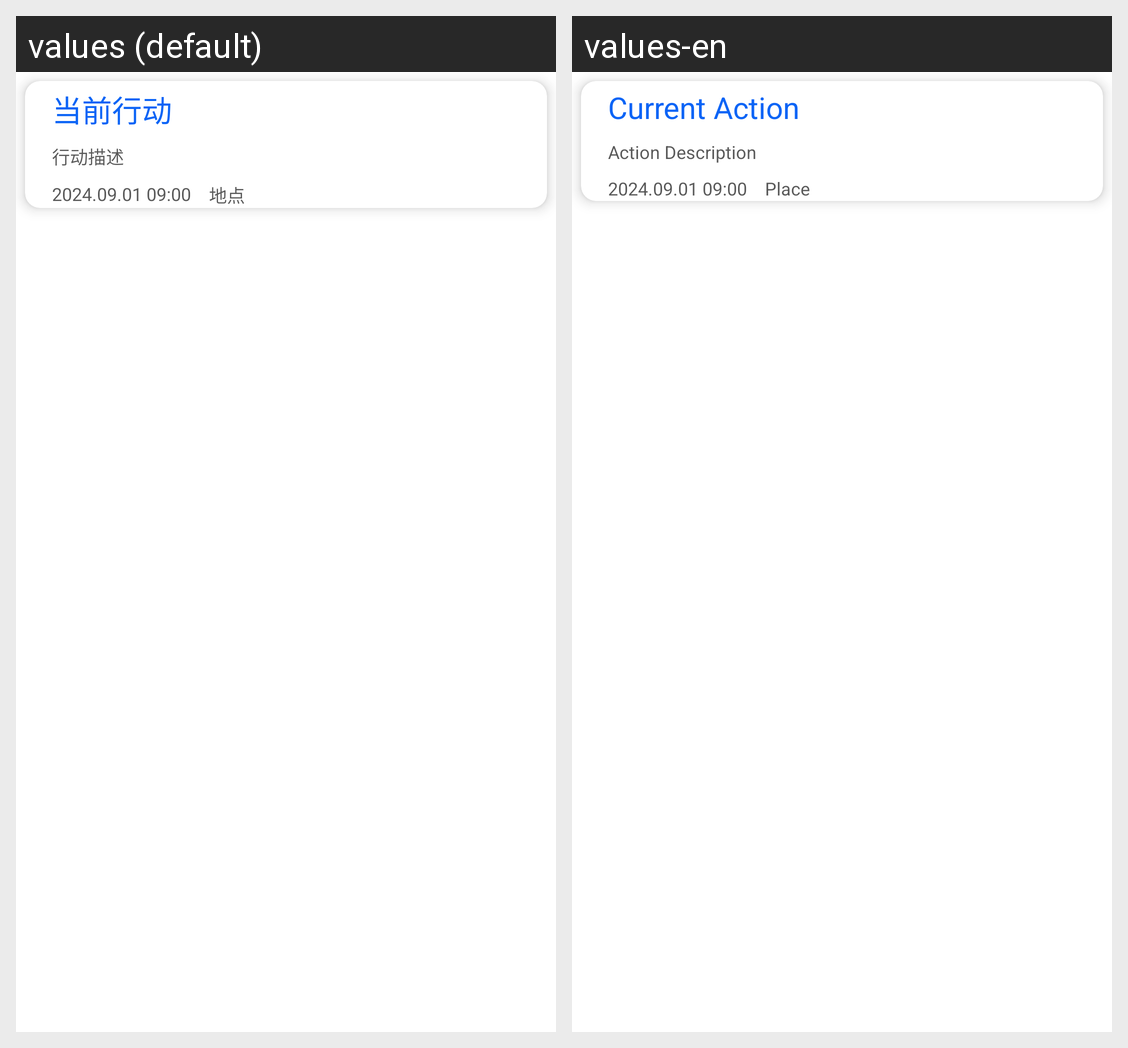

Locale-by-locale string values for the Android screen shown in this grid:
Android screen res/layout/fragment_goal_overview_recycler_item.xml rendered under 2 locales, left to right: values (default), values-en. Device: Nexus 5 (rendered at 1080×1920; each locale shown at half size, 540×960, under a caption strip naming it); theme Theme.TimeFlow.
Strings drawn on this screen, with the default value and each locale's value (text and hints the layout hard-codes, and strings that could not be matched under every locale, appear in the picture but are not listed):

current_action
  values: 当前行动
  values-en: Current Action

action_description
  values: 行动描述
  values-en: Action Description

action_start_time
  values: 2024.09.01 09:00
  values-en: 2024.09.01 09:00

action_place
  values: 地点
  values-en: Place
